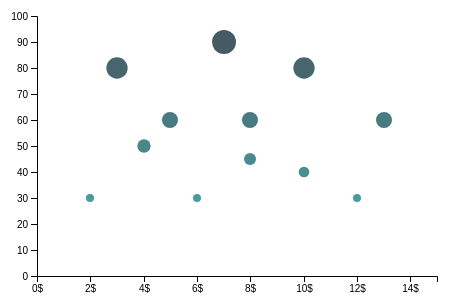
D3 v5 page, settled after 360 driven frames (6 s of simulated time); the page loaded 1 data file(s).


// ── scatterplot.js
function makeScatterplot(dataset) {
    
    // set width and height of chart  
    let w = 500;
    let h = 300;

    let scatterplot = d3.select('#scatterplot')
        .attr('width', w)
        .attr('height', h);

    let xScale = d3.scaleLinear()
        .domain([0,15])
        .rangeRound([0, w - 100]);
    
    let yScale = d3.scaleLinear()
        .domain([0,100])
        .rangeRound([h - 20, 20]);

    let colorScale = d3.scaleLinear()
        .domain([0,100])
        .range(['#4CBCB6','#454F5B']);

    scatterplot.selectAll('circle')
        .data(dataset)
        .enter()
        .append('circle')
        .attr('cx', (d) => xScale(d.price) + 80)
        .attr('cy', (d) => yScale(d.rating))
        .attr('r', (d) => d.rating/7.5)
        .attr('fill', (d) => colorScale(d.rating))
        .on("mouseover", function(d) {
            d3.select(this).transition().duration(100)
                .attr('fill','orange');

            // x and y position to place tooltip text
            var xPos = d3.select(this).attr("x") + xScale(d.price) + 80;
            var yPos = d3.select(this).attr("y") + yScale(d.rating) - 13;

            // append tooltip text at xPos and yPos
            scatterplot.append("text")
            .attr("id", "tooltip")
            .attr("x", xPos)
            .attr("y", yPos)
            .attr("text-anchor", "middle")
            .attr("font-family", "sans-serif")
            .attr("font-size", "11px")
            .attr("font-weight", "bold")
            .attr("fill", "black")
            .text(d.rating);

        })
        .on("mouseout", function(d) {
            d3.select(this).transition().duration(100)
                .attr('fill', (d) => colorScale(d.rating));
            d3.select('#tooltip').remove();
        });

    scatterplot.append('g')
        .attr('class', 'axis')
        .attr('transform', `translate(80, ${h - 20})`)
        .call(d3.axisBottom(xScale)
        .tickFormat(d => d + "$"));
  
    scatterplot.append('g')
        .attr('class', 'axis-left3')
        .attr('transform', `translate(80,0 )`)
        .call(d3.axisLeft(yScale));
    
}

window.onload = function() {
    d3.csv('scatterplot.csv').then(data => {
        
        data.sort((a,b) => a.price - b.price);

        dataset = data;

        makeScatterplot(dataset);
    })
}

### data: scatterplot.csv
price, rating
5, 60
10, 80
2, 30
4, 50
8, 45
3, 80
6, 30
10, 40
13, 60
12, 30
7, 90
8, 60